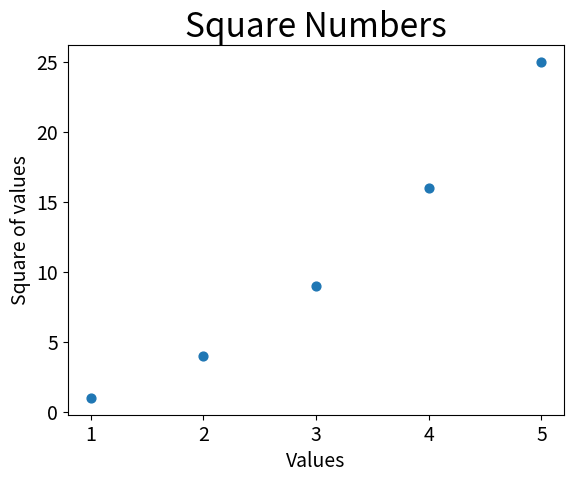

The script that saved this image:
import matplotlib.pyplot as plt
# scatter means individual points, we can customize that with colors and size or anything, we can customize every single point in the plot
x_values = [1, 2, 3, 4, 5]
y_values = [1, 4, 9, 16, 25]
plt.scatter(x_values, y_values, s=40)
#set chart title and label axes
plt.title("Square Numbers", fontsize=24)
plt.xlabel("Values", fontsize=14)
plt.ylabel("Square of values", fontsize=14)
#set size of a tick labels
plt.tick_params(axis='both', which='major', labelsize=14)

plt.show()
